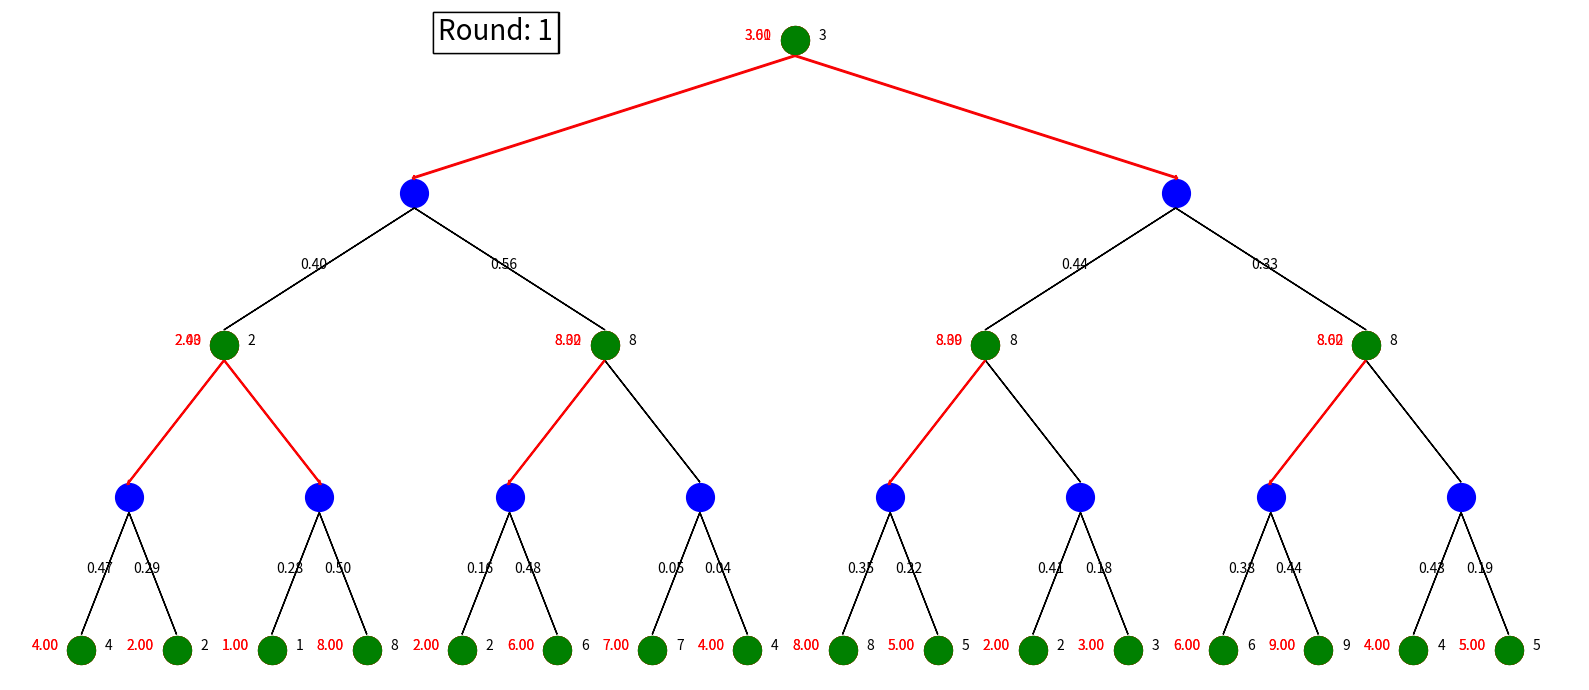

Generate this figure with matplotlib: (Note: this script raises an exception after producing the figure.)
### Value Iteration on Tree(n children) MDP
import random
import numpy as np

import matplotlib.pyplot as plt
import matplotlib.animation as animation
from matplotlib.animation import PillowWriter

CHANCE = 0
MAX = 1

n_children = 2
n_depth = 4

gamma = 0.1

ims = []
frames = []
fig = plt.figure(figsize=(16, 7))

random.seed(1)

class Node():
    def __init__(self, type, depth, reward, prob, x, y):
        self.type = type  # MAX or CHANCE
        self.depth = depth
        self.children = []
        self.reward = reward
        self.prob = prob
        self.x = x
        self.y = y

        if self.type == MAX:
            self.value = 0
            self.value_text = None
            self.best_action = None
            self.best_action_arrow = None


class PolicyIter():
    def __init__(self, tree_depth):
        self.tree_depth = tree_depth
        self.root = Node(MAX, 0, random.randint(1,10), None, 0, 0)

        self.build_tree(self.root)
        self.draw_tree(self.root)

    def build_tree(self, node):
        interval = 10 * n_children ** (self.tree_depth-node.depth)
        pos_list = [-(n_children-1)*interval/2]
        for _ in range(n_children-1):
            pos_list += [pos_list[-1]+interval]

        if node.depth == self.tree_depth:
            return

        if node.type == MAX:
            for i in range(n_children):
                node.children.append(Node(CHANCE, node.depth + 1, None, None, node.x + pos_list[i], node.y-10))
            ## Default use the first action as initial policy
            node.best_action = node.children[0]

        else:
            ### Generate transition probabilities
            prob_list = [random.random() for _ in range(3)]
            s = sum(prob_list)
            prob_list = [i / s for i in prob_list]
            for i in range(n_children):
                node.children.append(Node(MAX, node.depth + 1, random.randint(1,9), prob_list[i], node.x + pos_list[i], node.y-10))

        for child in node.children:
            self.build_tree(child)


    def draw_tree(self, node):
        if node.type == MAX:
            ## plot node
            color = 'g'
            plt.scatter(node.x, node.y, c=color, marker='o', s=400)
            ## plot reward
            plt.text(node.x + 5, node.y, "%d" % node.reward, fontsize=10)
            for child in node.children:
                ## plot arrow
                plt.arrow(node.x, node.y - 1, child.x - node.x, child.y + 2 - node.y)
                self.draw_tree(child)
            ## plot initial policy
            if node.depth != self.tree_depth:
                node.best_action_arrow = plt.arrow(node.x, node.y - 1, node.best_action.x - node.x,
                                                   node.best_action.y + 2 - node.y, ec='r', width=0.1)
                frames.append(node.best_action_arrow)
                ims.append(frames.copy())


        elif node.type == CHANCE:
            ## plot node
            color = 'b'
            plt.scatter(node.x, node.y, c=color, marker='o', s=400)
            for child in node.children:
                ## plot arrow and policy arrow
                plt.arrow(node.x, node.y - 1, child.x - node.x, child.y + 2 - node.y)
                ## plot transition prob
                plt.text((node.x + child.x) / 2 -4, (node.y + child.y) / 2, "%.2f" % child.prob, fontsize=10)
                self.draw_tree(child)

        return


    def Bellman_update_with_policy(self, node, gamma):
        if node.type == MAX: ## Bellman update on state
            # prev_value = node.value
            # mx = 0
            # best_action = None
            # for action in node.children:
            #     if sum([child.prob*child.value for child in action.children]) >= mx:
            #         mx = sum([child.prob*child.value for child in action.children])
            #         best_action = action
            if node.depth != self.tree_depth:
                node.value = node.reward + gamma * sum([child.prob*child.value for child in node.best_action.children])
            else:
                node.value = node.reward

            ## plot value
            plt1 = plt.scatter(node.x, node.y, c='r', marker='o', s=400)
            frames.append(plt1)

            if node.value_text == None:
                node.value_text = plt.text(node.x - 10.5, node.y, "%.2f" % node.value, c='r', fontsize=10)
            else:
                frames.remove(node.value_text)
                node.value_text = plt.text(node.x - 10.5, node.y, "%.2f" % node.value, c='r', fontsize=10)

            frames.append(node.value_text)
            ims.append(frames.copy())

            plt3 = plt.scatter(node.x, node.y, c='g', marker='o', s=400)
            frames.append(plt3)
            ims.append(frames.copy())

            # ## plot best action
            # if node.depth != self.tree_depth:
            #     if node.best_action_arrow == None:
            #         node.best_action_arrow = plt.arrow(node.x, node.y-1, best_action.x-node.x, best_action.y+2-node.y, ec='r', width=0.1)
            #
            #     else:
            #         if best_action != node.best_action:
            #             frames.remove(node.best_action_arrow)
            #             node.best_action_arrow = plt.arrow(node.x, node.y - 1, best_action.x - node.x,
            #                                                best_action.y + 2 - node.y, ec='r', width=0.1)
            #
            #     frames.append(node.best_action_arrow)
            #     ims.append(frames.copy())

        ## recursion
        for child in node.children:
            self.Bellman_update_with_policy(child, gamma)


    def update_policy(self, node):
        if node.type == MAX:
            best_action = None
            for action in node.children:
                current = sum([child.prob * child.value for child in node.best_action.children])
                if sum([child.prob*child.value for child in action.children]) > current:
                    best_action = action
                    self.unchanged = False

            if best_action:
                node.best_action = best_action

                frames.remove(node.best_action_arrow)
                node.best_action_arrow = plt.arrow(node.x, node.y - 1, best_action.x - node.x,
                                                   best_action.y + 2 - node.y, ec='r', width=0.1)

                frames.append(node.best_action_arrow)
                ims.append(frames.copy())

        for child in node.children:
            self.update_policy(child)



    def policy_iteration(self, gamma):
        round = 0
        while True:
            print('round',round)
            plt1 = plt.text(-(n_children**n_depth-1)*10 / 2, 0, "Round: %d"%round, fontsize=20, bbox={'fc':'w', 'ec':'k'})
            frames.append(plt1)
            ims.append(frames.copy())

            self.unchanged = True
            self.Bellman_update_with_policy(self.root, gamma)
            self.update_policy(self.root)

            if self.unchanged:
                break
            round += 1

        print(self.root.value)
        return


def main():
    plt.axis('off')
    plt.tight_layout()

    VI = PolicyIter(n_depth)
    VI.policy_iteration(gamma)

    ani = animation.ArtistAnimation(fig, ims, interval=1)
    writer = PillowWriter(fps=3)
    ani.save("./gif/policy_iter.gif", writer=writer)
    plt.show()

if __name__ == "__main__":
    main()